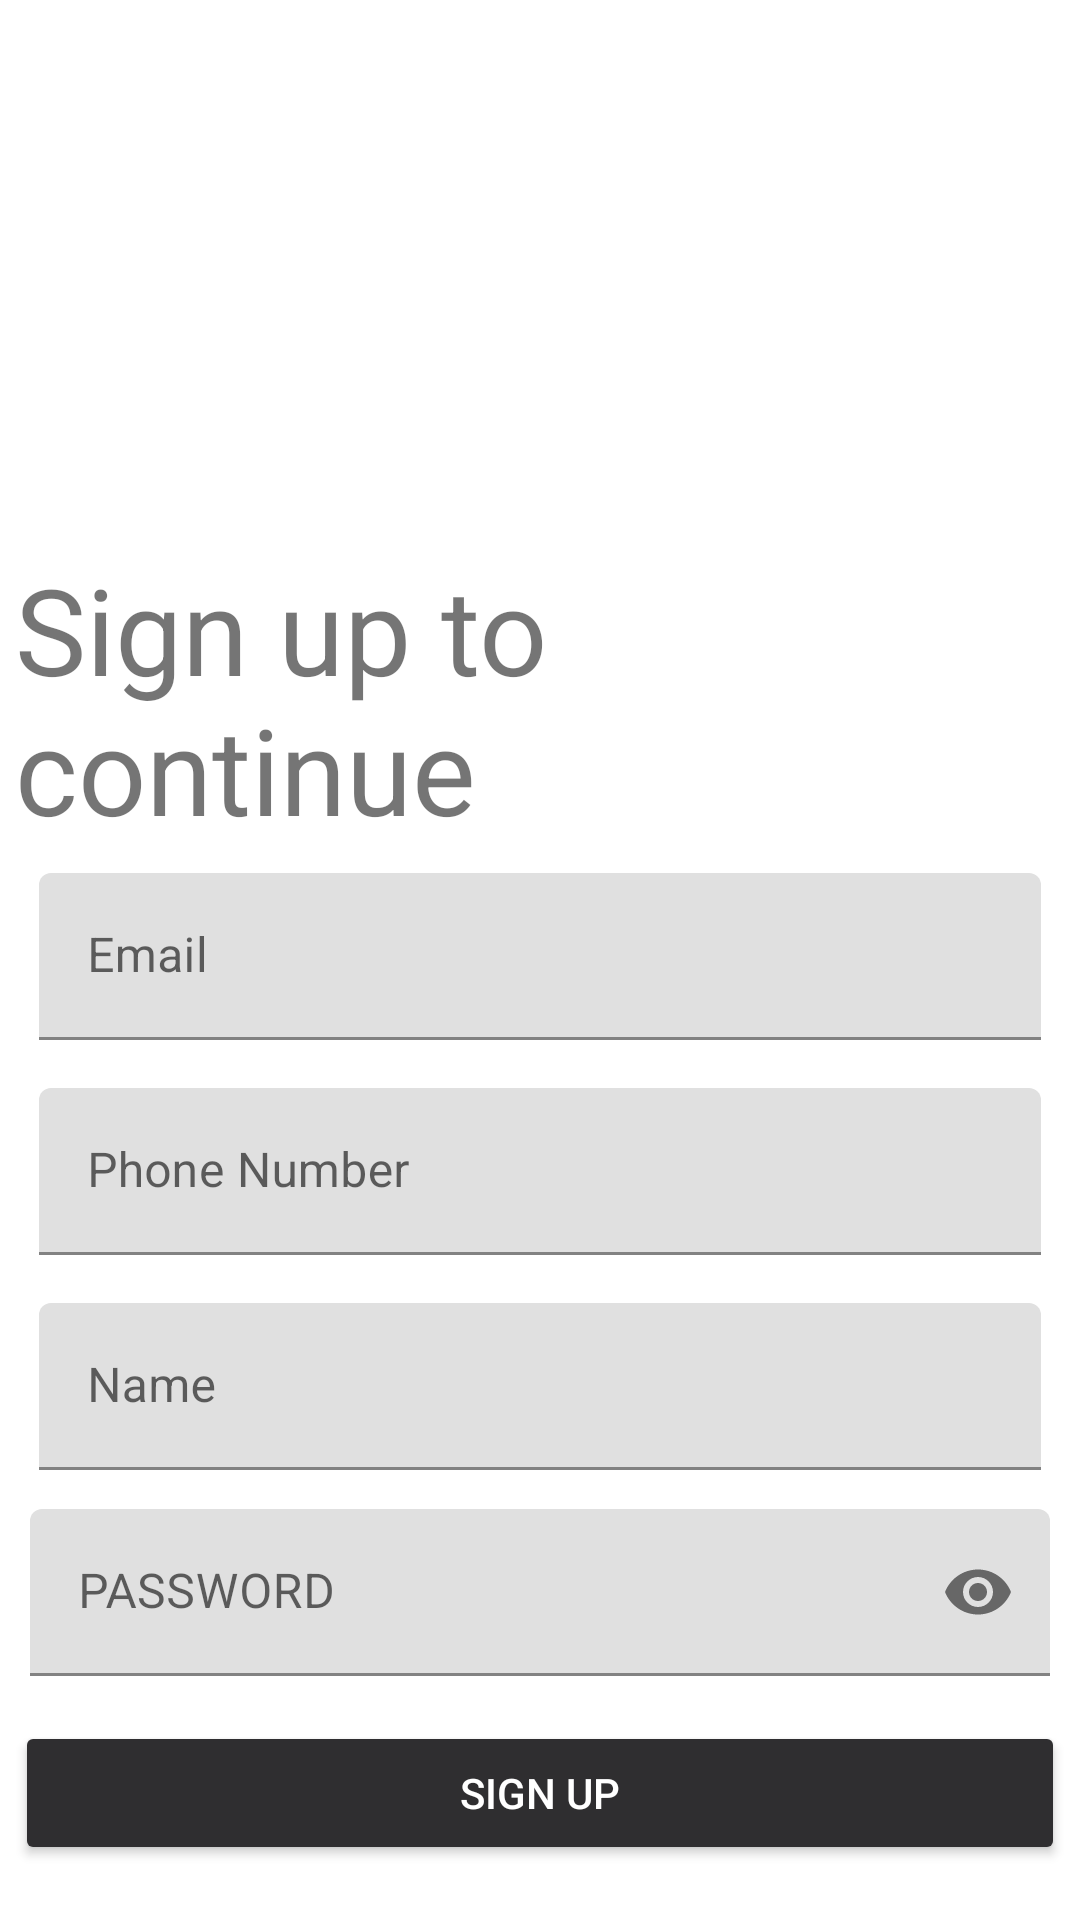

Layout XML and referenced resources for this Android screen:
<!-- AndroidManifest.xml: application theme Theme.MaterialComponents.Light.NoActionBar -->
<!-- res/layout/activity_signup.xml -->
<?xml version="1.0" encoding="utf-8"?>
<LinearLayout
    xmlns:android="http://schemas.android.com/apk/res/android"
    xmlns:app="http://schemas.android.com/apk/res-auto"
    xmlns:tools="http://schemas.android.com/tools"
    android:layout_width="match_parent"
    android:layout_height="match_parent"
    android:orientation="vertical"
    tools:context=".login_page">

    <ImageView
        android:layout_width="198dp"
        android:layout_height="178dp"
        android:src="@drawable/logo3"
        android:layout_gravity="center"
        android:transitionName="image">

    </ImageView>
    <LinearLayout
        android:layout_width="match_parent"
        android:layout_height="wrap_content"
        android:orientation="vertical"
        android:layout_margin="5dp">


        <TextView
            android:layout_width="306dp"
            android:layout_height="wrap_content"

            android:text="Sign up to continue"
            android:textSize="40sp" />
        <com.google.android.material.textfield.TextInputLayout
            android:layout_width="match_parent"
            android:layout_height="wrap_content"
            android:padding="5dp">

            <com.google.android.material.textfield.TextInputEditText
                android:layout_width="match_parent"
                android:layout_height="wrap_content"
                android:hint="Email"
                android:id="@+id/signup_email"
                android:layout_margin="3dp">

            </com.google.android.material.textfield.TextInputEditText>

        </com.google.android.material.textfield.TextInputLayout>
        <com.google.android.material.textfield.TextInputLayout
            android:layout_width="match_parent"
            android:layout_height="wrap_content"
            android:padding="5dp">

            <com.google.android.material.textfield.TextInputEditText
                android:layout_width="match_parent"
                android:layout_height="wrap_content"
                android:hint="Phone Number"
                android:id="@+id/signup_phone"
                android:layout_margin="3dp">

            </com.google.android.material.textfield.TextInputEditText>

        </com.google.android.material.textfield.TextInputLayout>
        <com.google.android.material.textfield.TextInputLayout
            android:layout_width="match_parent"
            android:layout_height="wrap_content"
            android:padding="5dp">

            <com.google.android.material.textfield.TextInputEditText
                android:layout_width="match_parent"
                android:layout_height="wrap_content"
                android:hint="Name"
                android:id="@+id/signup_name"
                android:layout_margin="3dp">

            </com.google.android.material.textfield.TextInputEditText>

        </com.google.android.material.textfield.TextInputLayout>
        <com.google.android.material.textfield.TextInputLayout
            android:layout_width="match_parent"
            android:layout_height="wrap_content"
            android:layout_margin="5dp"
            app:passwordToggleEnabled="true">
            <com.google.android.material.textfield.TextInputEditText
                android:layout_width="match_parent"
                android:layout_height="wrap_content"
                android:inputType="textPassword"
                android:id="@+id/signup_password"
                android:hint="PASSWORD">

            </com.google.android.material.textfield.TextInputEditText>

        </com.google.android.material.textfield.TextInputLayout>


    </LinearLayout>
    <LinearLayout
        android:layout_width="match_parent"
        android:layout_height="wrap_content"
        android:orientation="vertical">

        <Button
            android:layout_width="match_parent"
            android:layout_height="wrap_content"
            android:text="Sign Up"
            android:id="@+id/signup_btn"
            android:backgroundTint="#2F2E30"
            android:textColor="@color/white"
            android:padding="2dp"
            android:layout_margin="5dp"
            >

        </Button>
        <Button
            android:id="@+id/signup_login_page"
            android:layout_width="match_parent"
            android:layout_height="wrap_content"
            android:text="HAve an account?Login here"
            android:background="#0000"
            android:textColor="@color/black"
            android:padding="2dp"
            android:layout_margin="5dp">

        </Button>
    </LinearLayout>

</LinearLayout>
<!-- resources referenced by this layout -->
<resources>

  <!-- not gathered from this repository: default colours our renderer supplied (Android Studio template values) -->
  <color name="black">#FF000000</color>
  <color name="white">#FFFFFFFF</color>
</resources>
